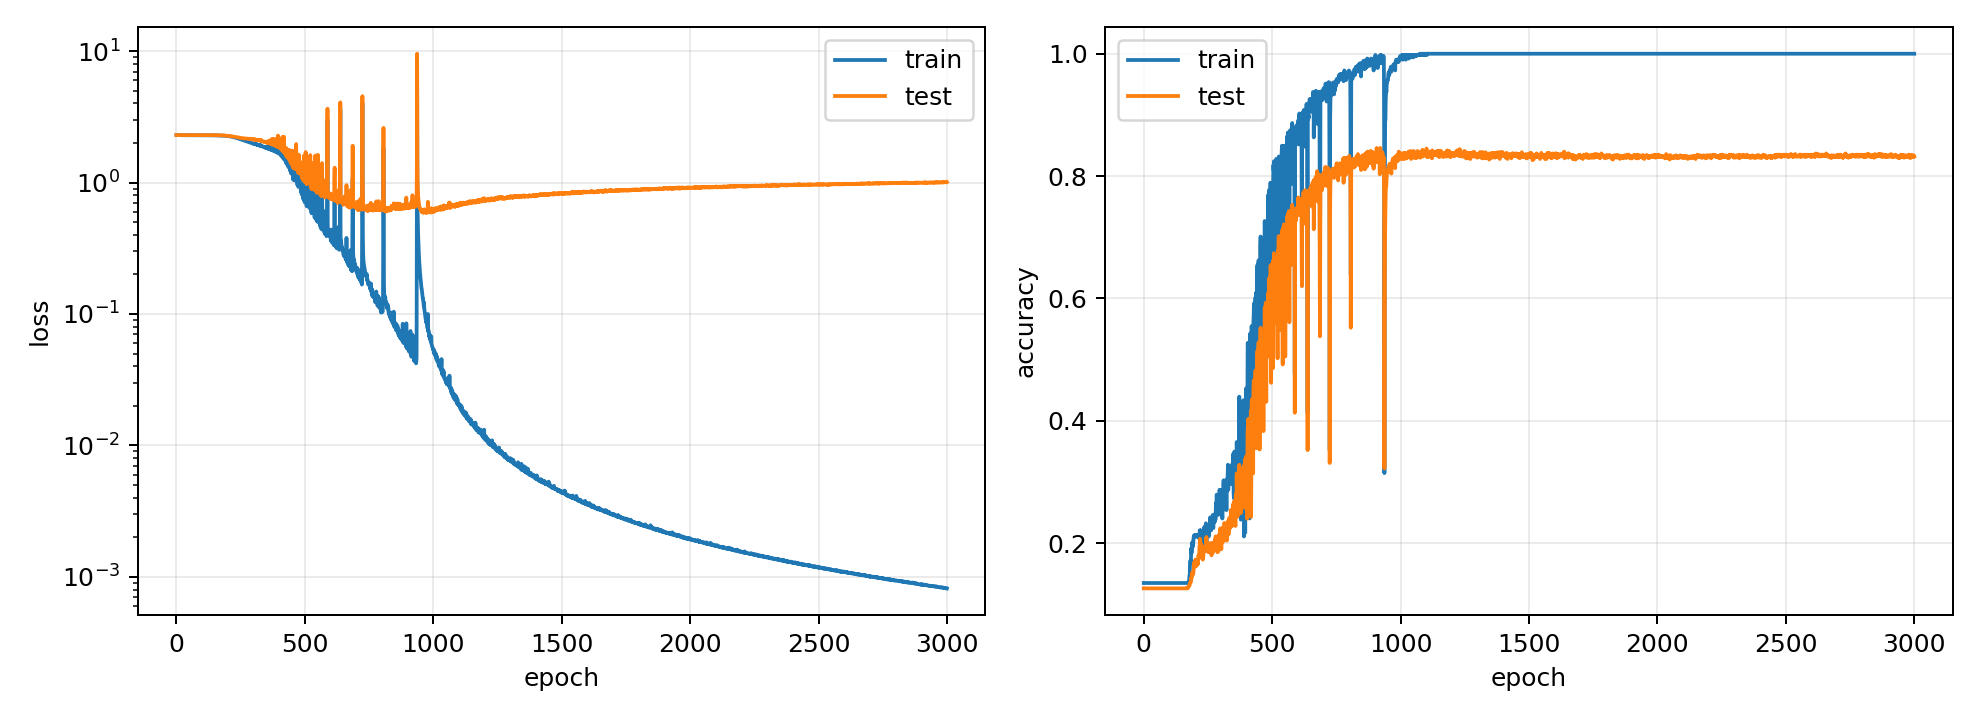

The table this chart was drawn from, first rows:
epoch, step, train_loss, train_accuracy, test_loss, test_accuracy, runtime_seconds
0, 0, 2.303, 0.1348, 2.302, 0.126, 0.06783
1, 4, 2.302, 0.1348, 2.301, 0.126, 0.1937
2, 8, 2.301, 0.1348, 2.3, 0.126, 0.299
3, 12, 2.3, 0.1348, 2.3, 0.126, 0.4018
4, 16, 2.299, 0.1348, 2.299, 0.126, 0.5034
5, 20, 2.299, 0.1348, 2.299, 0.126, 0.6069
6, 24, 2.298, 0.1348, 2.298, 0.126, 0.7077
7, 28, 2.298, 0.1348, 2.299, 0.126, 0.8117
8, 32, 2.297, 0.1348, 2.298, 0.126, 0.9131
9, 36, 2.297, 0.1348, 2.298, 0.126, 1.016
10, 40, 2.296, 0.1348, 2.298, 0.126, 1.117
11, 44, 2.296, 0.1348, 2.298, 0.126, 1.221
12, 48, 2.295, 0.1348, 2.298, 0.126, 1.327
13, 52, 2.295, 0.1348, 2.298, 0.126, 1.435
14, 56, 2.295, 0.1348, 2.298, 0.126, 1.537
15, 60, 2.295, 0.1348, 2.297, 0.126, 1.637
16, 64, 2.294, 0.1348, 2.297, 0.126, 1.738
17, 68, 2.294, 0.1348, 2.297, 0.126, 1.841
18, 72, 2.294, 0.1348, 2.298, 0.126, 1.943
19, 76, 2.294, 0.1348, 2.297, 0.126, 2.043
20, 80, 2.294, 0.1348, 2.297, 0.126, 2.144
21, 84, 2.293, 0.1348, 2.298, 0.126, 2.245
22, 88, 2.293, 0.1348, 2.298, 0.126, 2.344
23, 92, 2.293, 0.1348, 2.298, 0.126, 2.442
24, 96, 2.293, 0.1348, 2.298, 0.126, 2.544
25, 100, 2.293, 0.1348, 2.298, 0.126, 2.645
26, 104, 2.293, 0.1348, 2.298, 0.126, 2.748
27, 108, 2.293, 0.1348, 2.298, 0.126, 2.851
28, 112, 2.293, 0.1348, 2.298, 0.126, 2.952
29, 116, 2.293, 0.1348, 2.298, 0.126, 3.055
30, 120, 2.292, 0.1348, 2.297, 0.126, 3.155
31, 124, 2.292, 0.1348, 2.297, 0.126, 3.256
32, 128, 2.292, 0.1348, 2.297, 0.126, 3.359
33, 132, 2.292, 0.1348, 2.297, 0.126, 3.46
34, 136, 2.292, 0.1348, 2.297, 0.126, 3.56
35, 140, 2.292, 0.1348, 2.296, 0.126, 3.66
36, 144, 2.292, 0.1348, 2.297, 0.126, 3.762
37, 148, 2.292, 0.1348, 2.297, 0.126, 3.864
38, 152, 2.292, 0.1348, 2.297, 0.126, 3.965
39, 156, 2.292, 0.1348, 2.296, 0.126, 4.067
40, 160, 2.291, 0.1348, 2.297, 0.126, 4.169
41, 164, 2.291, 0.1348, 2.297, 0.126, 4.272
42, 168, 2.291, 0.1348, 2.296, 0.126, 4.374
43, 172, 2.291, 0.1348, 2.297, 0.126, 4.478
44, 176, 2.291, 0.1348, 2.297, 0.126, 4.58
45, 180, 2.291, 0.1348, 2.297, 0.126, 4.683
46, 184, 2.291, 0.1348, 2.297, 0.126, 4.786
47, 188, 2.291, 0.1348, 2.297, 0.126, 4.886
48, 192, 2.291, 0.1348, 2.297, 0.126, 4.989
49, 196, 2.291, 0.1348, 2.297, 0.126, 5.127
50, 200, 2.291, 0.1348, 2.297, 0.126, 5.23
51, 204, 2.291, 0.1348, 2.297, 0.126, 5.333
52, 208, 2.291, 0.1348, 2.297, 0.126, 5.435
53, 212, 2.291, 0.1348, 2.297, 0.126, 5.537
54, 216, 2.291, 0.1348, 2.297, 0.126, 5.637
55, 220, 2.291, 0.1348, 2.297, 0.126, 5.739
56, 224, 2.291, 0.1348, 2.297, 0.126, 5.841
57, 228, 2.291, 0.1348, 2.298, 0.126, 5.942
58, 232, 2.291, 0.1348, 2.298, 0.126, 6.044
59, 236, 2.291, 0.1348, 2.298, 0.126, 6.148
... 2,941 more rows
